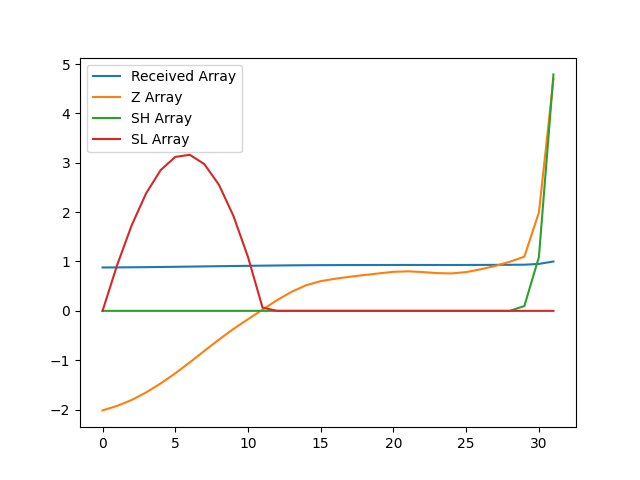

The file beside this chart, header and first rows:
, index, year, val, Received Array, Z Array, SH Array, SL Array
0, 16706, 1990, 9956, 0.8788, -2.016, 0.0, 0.0
1, 16709, 1991, 9975, 0.8805, -1.926, 0.0, 0.9257
2, 16712, 1992, 9999, 0.8826, -1.806, 0.0, 1.731
3, 16715, 1993, 10031, 0.8854, -1.652, 0.0, 2.383
4, 16718, 1994, 10068, 0.8887, -1.47, 0.0, 2.853
5, 16721, 1995, 10110, 0.8924, -1.265, 0.0, 3.119
6, 16724, 1996, 10155, 0.8964, -1.043, 0.0, 3.162
7, 16727, 1997, 10203, 0.9006, -0.8109, 0.0, 2.973
8, 16730, 1998, 10249, 0.9047, -0.5826, 0.0, 2.555
9, 16733, 1999, 10294, 0.9086, -0.3666, 0.0, 1.922
10, 16736, 2000, 10334, 0.9122, -0.1688, 0.0, 1.091
11, 16739, 2001, 10374, 0.9157, 0.02486, 0.0, 0.06587
12, 16742, 2002, 10413, 0.9191, 0.2177, 0.0, 0.0
13, 16745, 2003, 10447, 0.9222, 0.3859, 0.0, 0.0
14, 16748, 2004, 10475, 0.9246, 0.519, 0.0, 0.0
15, 16751, 2005, 10492, 0.9261, 0.602, 0.0, 0.0
16, 16754, 2006, 10502, 0.927, 0.6508, 0.0, 0.0
17, 16757, 2007, 10510, 0.9277, 0.6911, 0.0, 0.0
18, 16760, 2008, 10517, 0.9283, 0.7265, 0.0, 0.0
19, 16763, 2009, 10524, 0.9289, 0.7589, 0.0, 0.0
20, 16766, 2010, 10530, 0.9295, 0.7908, 0.0, 0.0
21, 16769, 2011, 10532, 0.9297, 0.8013, 0.0, 0.0
22, 16772, 2012, 10529, 0.9294, 0.7857, 0.0, 0.0
23, 16775, 2013, 10525, 0.929, 0.7645, 0.0, 0.0
24, 16778, 2014, 10523, 0.9289, 0.7581, 0.0, 0.0
25, 16781, 2015, 10529, 0.9294, 0.7857, 0.0, 0.0
26, 16784, 2016, 10541, 0.9304, 0.8417, 0.0, 0.0
27, 16787, 2017, 10555, 0.9316, 0.9102, 0.0, 0.0
28, 16790, 2018, 10572, 0.9332, 0.9948, 0.0, 0.0
29, 16793, 2019, 10593, 0.935, 1.098, 0.0977, 0.0
30, 16796, 2020, 10776, 0.9512, 1.994, 1.092, 0.0
31, 16799, 2021, 11329, 1.0, 4.698, 4.79, 0.0
